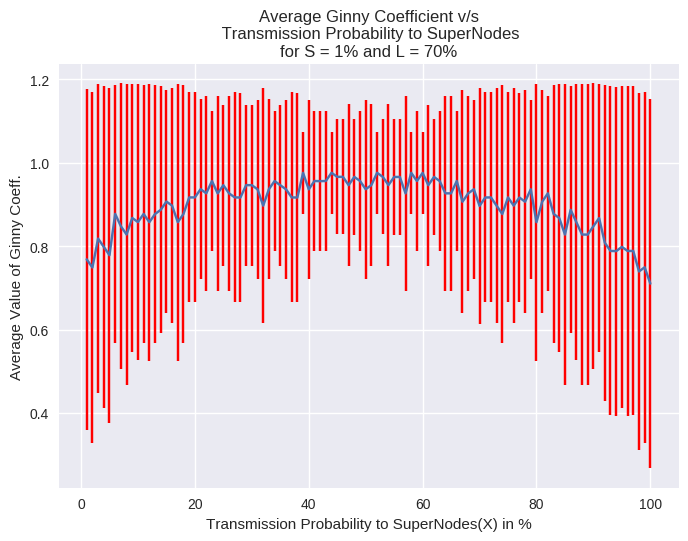

Source data for this figure (header and first rows):
0, 0.758453750414, 0.41454536833
1, 0.7683, 0.408
2, 0.7487, 0.4208
3, 0.818, 0.3702
4, 0.7981, 0.3866
5, 0.7782, 0.4013
6, 0.8772, 0.3084
7, 0.8476, 0.342
8, 0.8278, 0.3613
9, 0.8673, 0.3203
10, 0.8575, 0.3315
11, 0.877, 0.3084
12, 0.8573, 0.3314
13, 0.8768, 0.3083
14, 0.8869, 0.2957
15, 0.9066, 0.2674
16, 0.8969, 0.2821
17, 0.8573, 0.3314
18, 0.8771, 0.3084
19, 0.9166, 0.2515
20, 0.9166, 0.2515
21, 0.9364, 0.2149
22, 0.9265, 0.2341
23, 0.9558, 0.1682
24, 0.9262, 0.234
25, 0.9459, 0.1932
26, 0.9264, 0.2341
27, 0.9167, 0.2515
28, 0.9164, 0.2515
29, 0.9461, 0.1932
30, 0.9459, 0.1932
31, 0.9362, 0.2148
32, 0.8968, 0.2821
33, 0.9364, 0.2149
34, 0.9559, 0.1682
35, 0.9458, 0.1931
36, 0.9362, 0.2148
37, 0.9166, 0.2515
38, 0.9163, 0.2514
39, 0.9756, 0.09817
40, 0.936, 0.2148
41, 0.9559, 0.1682
42, 0.9556, 0.1681
43, 0.9559, 0.1682
44, 0.9756, 0.09818
45, 0.9659, 0.1381
46, 0.966, 0.1381
47, 0.9461, 0.1932
48, 0.9657, 0.1381
49, 0.9561, 0.1682
50, 0.9362, 0.2149
51, 0.9462, 0.1932
52, 0.9756, 0.09818
53, 0.9659, 0.1381
54, 0.9462, 0.1932
55, 0.9656, 0.138
56, 0.9657, 0.1381
57, 0.9262, 0.2341
58, 0.9755, 0.09817
59, 0.9559, 0.1682
60, 0.9754, 0.09815
... 40 more rows
